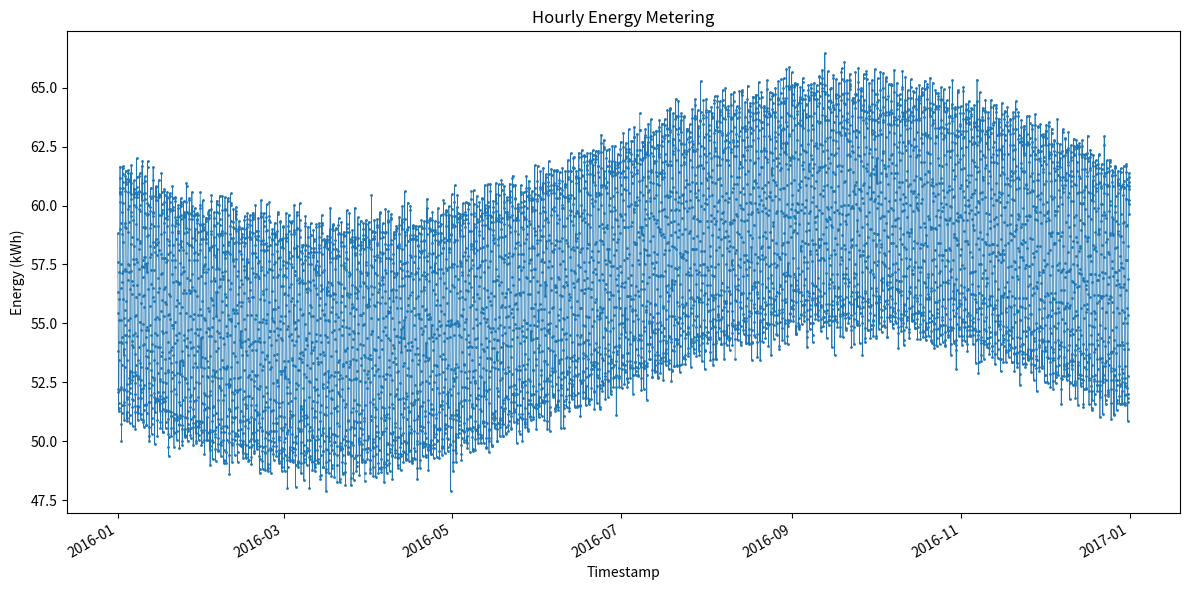

Python code for this plot:
#!/usr/bin/env python3
import os
import csv
import random
import math
from datetime import datetime, timedelta
import matplotlib.pyplot as plt
import matplotlib.dates as mdates

def generate_data():
    random.seed(42)
    start = datetime(2016, 1, 1, 0, 0)
    total_hours = 366 * 24  # 2016 is a leap year
    timestamps = []
    values = []

    base = 57.0
    amp_daily = 5.0
    amp_seasonal = 3.0
    noise_std = 0.5

    for i in range(total_hours):
        ts = start + timedelta(hours=i)
        hour = ts.hour
        day_of_year = ts.timetuple().tm_yday

        # Daily pattern: peak at 14:00
        daily = amp_daily * math.sin(2 * math.pi * (hour - 14) / 24)

        # Seasonal pattern: peak at day 172 (approx June 21)
        seasonal = amp_seasonal * math.sin(2 * math.pi * (day_of_year - 172) / 366)

        noise = random.gauss(0, noise_std)

        value = base + daily + seasonal + noise
        # Clip to the specified range
        if value < 47.18137787927474:
            value = 47.18137787927474
        elif value > 67.93624526061862:
            value = 67.93624526061862

        timestamps.append(ts)
        values.append(value)

    return timestamps, values

def save_csv(timestamps, values, filepath):
    os.makedirs(os.path.dirname(filepath), exist_ok=True)
    with open(filepath, 'w', newline='') as f:
        writer = csv.writer(f)
        writer.writerow(['timestamp', 'value'])
        for ts, val in zip(timestamps, values):
            writer.writerow([ts.strftime('%Y-%m-%dT%H:%M'), f'{val:.6f}'])

def plot_data(timestamps, values, filepath):
    os.makedirs(os.path.dirname(filepath), exist_ok=True)
    plt.figure(figsize=(12, 6))
    plt.plot(timestamps, values, linestyle='-', marker='o', markersize=1, linewidth=0.5)
    plt.title('Hourly Energy Metering')
    plt.xlabel('Timestamp')
    plt.ylabel('Energy (kWh)')
    plt.gcf().autofmt_xdate()
    plt.tight_layout()
    plt.savefig(filepath, dpi=300)
    plt.close()

def main():
    timestamps, values = generate_data()
    csv_path = os.path.join('generated_data', '693.csv')
    png_path = os.path.join('generated_plots', '693.png')
    save_csv(timestamps, values, csv_path)
    plot_data(timestamps, values, png_path)

if __name__ == "__main__":
    main()
